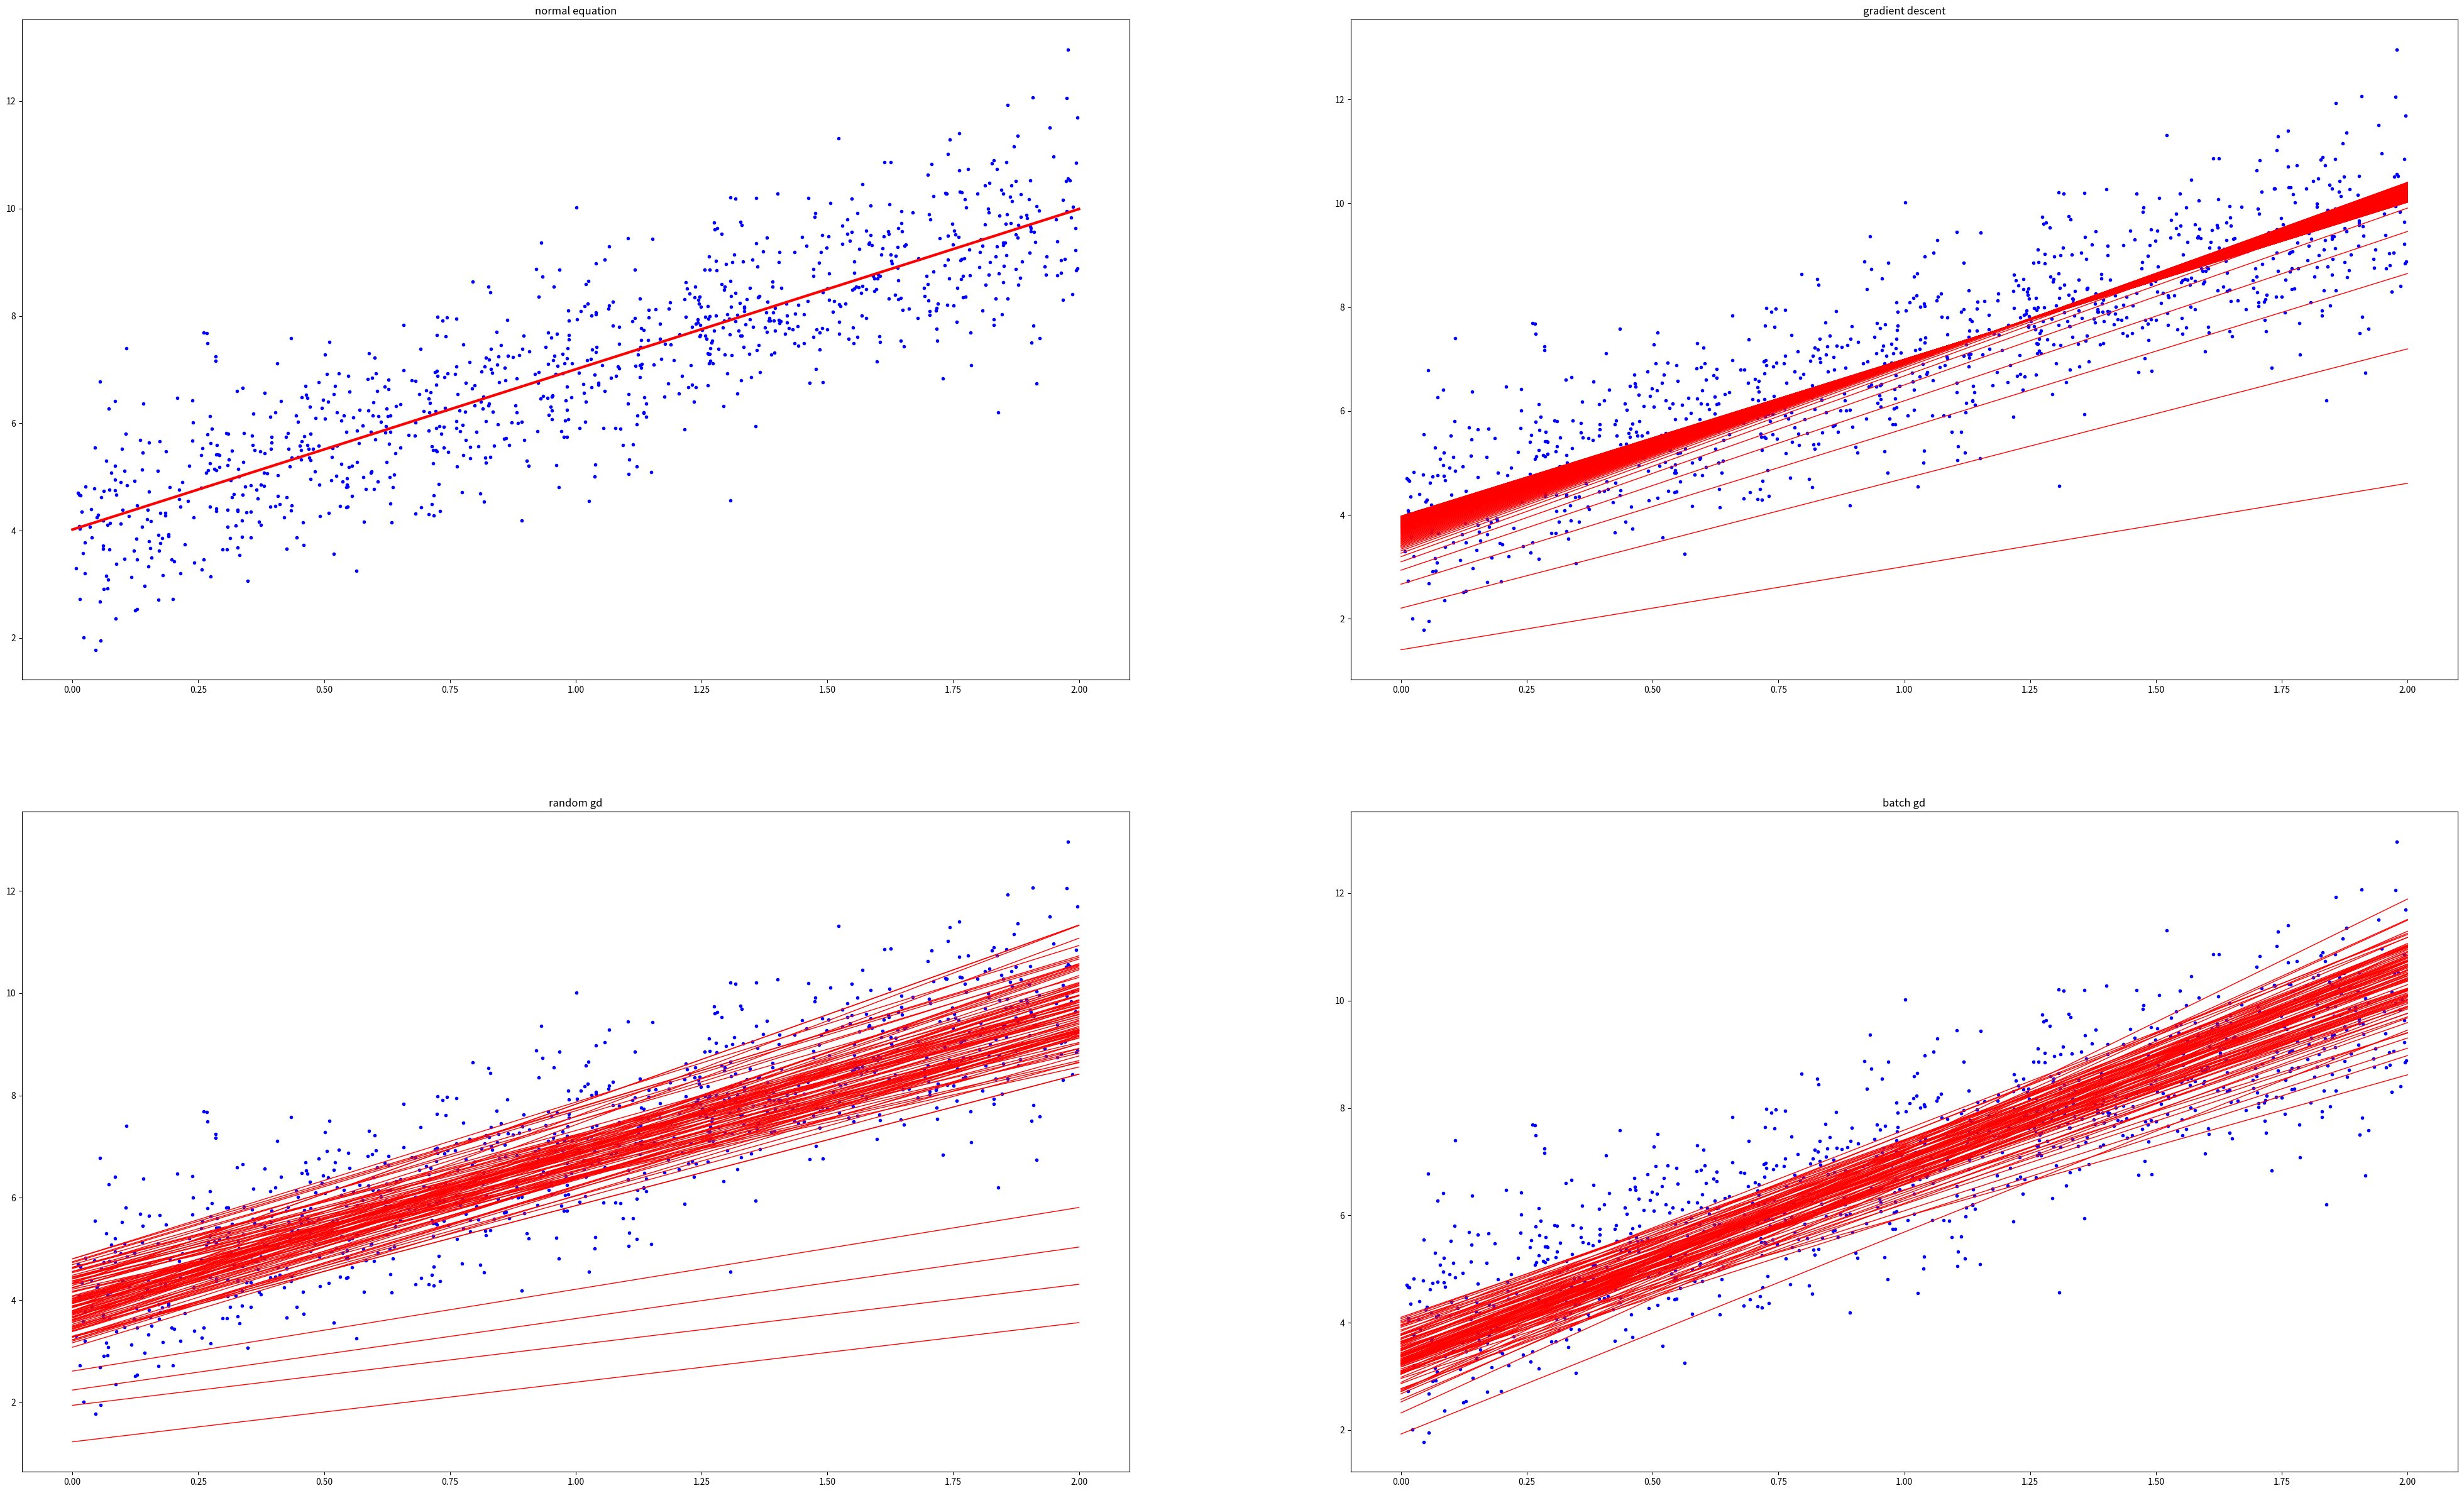

This figure's Python source:
#!/usr/bin/env python
# coding: utf-8

# # 线性回归

# 1 偏差函数MSE具有良好的碗形，因此最终都会回归到最低点。
# 
# 2 由于多维数据可能数值范围不同，需要进行归一化

# In[42]:


import numpy as np
import matplotlib.pyplot as plt


# In[79]:


class LinearRegression:
    def __init__(self, learning_rate = 0.1, method = "normal equation", 
                    derivative_method = "MSE", iteration_times = 100,
                    batch_size = 2):
        '''
        method: normal equation, gradient descent, random gd, batch gd
        '''
        self.method = method
        self.derivative_method = derivative_method
        self.learning_rate = learning_rate
        self.iteration_times = iteration_times
        self.batch_size = batch_size
        self.theta = None
        self.theta_history = None
    def _expand_x(self, x):
        return np.hstack((x, np.ones(x.shape[0]).reshape(x.shape[0], 1)))
    def _gradient_descent_once(self, theta, x, y, instance_num, learning_rate, 
                               derivative_method = "MSE"):
        '''
        一次梯度下降
        '''
        if(derivative_method == "MSE"):
            gradients = 2/instance_num * x.T.dot(x.dot(theta) - y)
            return theta - learning_rate * gradients
        else:
            return None
    def _fit_normal_equation(self, x, y):
        '''
        正规方程闭式解法
        '''
        return np.linalg.inv(x.T.dot(x)).dot(x.T).dot(y)
    def _fit_gradient_descent(self, x, y, derivative_method, learning_rate,
                             iteration_times):
        '''
        梯度下降法
        '''
        theta = np.zeros(x.shape[1]).reshape(x.shape[1], 1)
        theta_history = []
        for times in range(iteration_times):
            theta = self._gradient_descent_once(theta, x, y, x.shape[0],
                                                learning_rate, 
                                                derivative_method)
            theta_history.append(theta)
        return theta, theta_history
    def _fit_random_gd(self, x, y, derivative_method, learning_rate, 
                      iteration_times):
        '''
        随机梯度下降法
        '''
        theta = np.zeros(x.shape[1]).reshape(x.shape[1], 1)
        theta_history = []
        random_index_list = np.arange(x.shape[0])
        for times in range(iteration_times):
            if(0 == len(random_index_list)):
                break
            index = np.random.choice(random_index_list, size = 1, 
                                        replace = False)
            random_index_list = np.setdiff1d(random_index_list, index)
            theta = self._gradient_descent_once(theta, x[index, :], 
                                                y[index, :], 1,
                                                learning_rate, 
                                                derivative_method)
            theta_history.append(theta)
        return theta, theta_history
    def _fit_batch_gd(self, x, y, derivative_method, learning_rate, 
                      iteration_times, batch_size):
        '''
        小批量随机梯度下降法
        '''
        theta = np.zeros(x.shape[1]).reshape(x.shape[1], 1)
        theta_history = []
        random_index_list = np.arange(x.shape[0])
        for times in range(iteration_times):
            if(0 == len(random_index_list)):
                break
            index_list = np.random.choice(random_index_list, size = batch_size, 
                                         replace = False)
            random_index_list = np.setdiff1d(random_index_list, index_list)
            theta = self._gradient_descent_once(theta, x[index_list, :], 
                                                y[index_list, :], len(index_list), 
                                                learning_rate, 
                                                derivative_method)
            theta_history.append(theta)
        return theta, theta_history
    def fit(self, x, y):
        x = self._expand_x(x)
        self.theta = np.zeros(x.shape[1]).reshape(x.shape[1], 1)
        self.theta_history = []
        if(self.method == 'normal equation'):
            self.theta = self._fit_normal_equation(x, y)
        elif(self.method == 'gradient descent'):
            self.theta, self.theta_history = self._fit_gradient_descent(x, y, 
                                            self.derivative_method, 
                                            self.learning_rate,
                                            self.iteration_times)
        elif(self.method == 'random gd'):
            self.theta, self.theta_history = self._fit_random_gd(x, y, 
                                            self.derivative_method, 
                                            self.learning_rate,
                                            self.iteration_times)
        elif(self.method == 'batch gd'):
            self.theta, self.theta_history = self._fit_batch_gd(x, y, 
                                            self.derivative_method, 
                                            self.learning_rate,
                                            self.iteration_times,
                                            self.batch_size)
        return self
    def predict(self, x):
        return self._expand_x(x).dot(self.theta)
    def plot_history(self, x, color = 'r', linewidth = 2):
        expand_x = self._expand_x(x)
        for theta in self.theta_history:
            y = expand_x.dot(theta)
            plt.plot(x, y, color=color, linewidth=linewidth)            


# In[86]:



x = 2 * np.random.rand(1000, 1)
y = 4 + 3 *  x + np.random.randn(1000, 1)
x_test = np.array([[0], [2]])
#############
plt.figure("linear regression", figsize = (50, 30))
plt.subplot(221)
linear_clf = LinearRegression()
linear_clf.fit(x, y)
y_test = linear_clf.predict(x_test)
plt.plot(x, y, "b.")
plt.plot(x_test, y_test , 'r-', linewidth = '3')
plt.title('normal equation')
#############
plt.subplot(222)
linear_clf = LinearRegression(method='gradient descent')
linear_clf.fit(x, y)
plt.plot(x, y, "b.")
linear_clf.plot_history(x_test, linewidth = 1)
plt.title('gradient descent')
#############
plt.subplot(223)
linear_clf = LinearRegression(method='random gd')
linear_clf.fit(x, y)
plt.plot(x, y, "b.")
linear_clf.plot_history(x_test, linewidth = 1)
plt.title('random gd' )
#############
plt.subplot(224)
linear_clf = LinearRegression(method='batch gd')
linear_clf.fit(x, y)
plt.plot(x, y, "b.")
linear_clf.plot_history(x_test, linewidth = 1)
plt.title('batch gd' )
plt.show()

